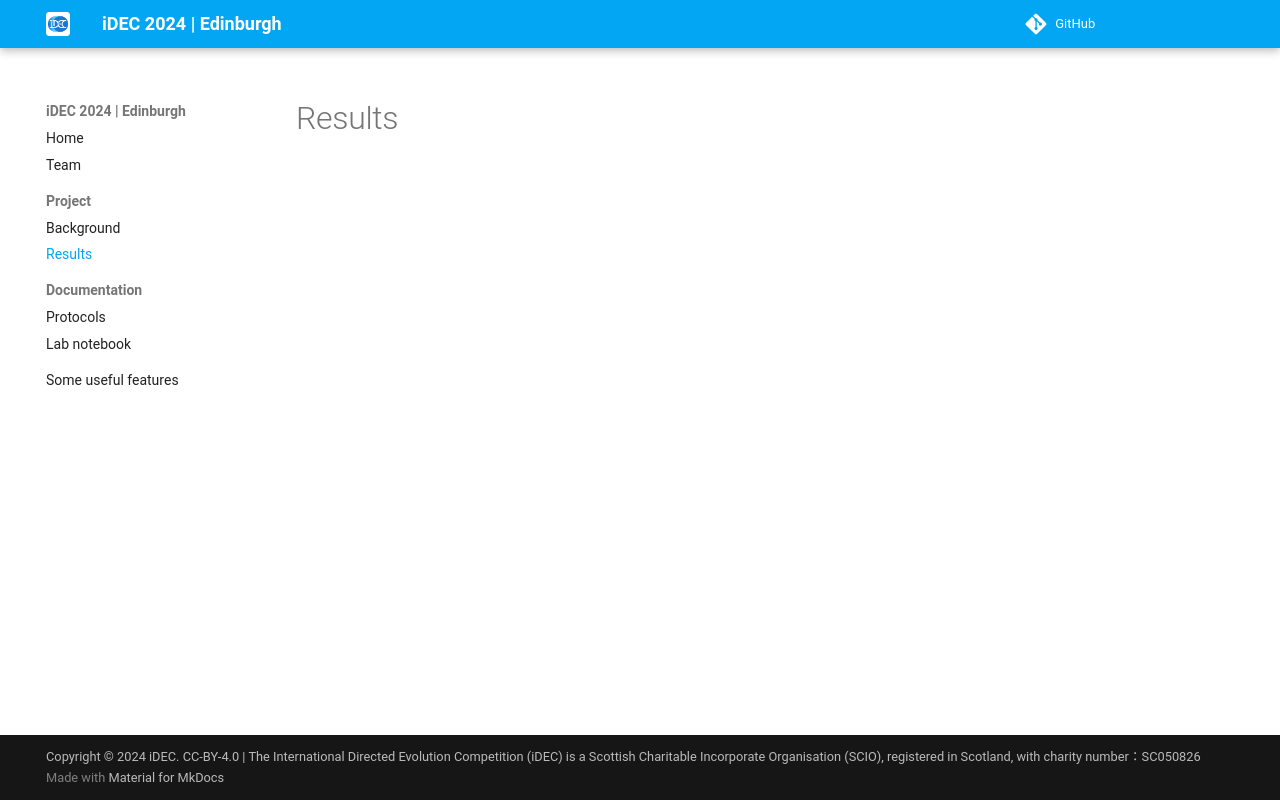

repository: idec-teams/2024_Edinburgh · page: project/results/index.html · generator: mkdocs

# Results
